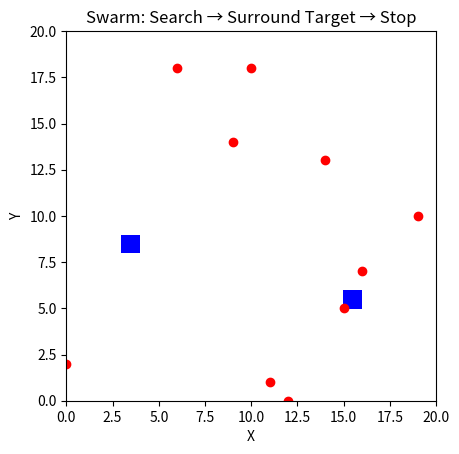

Write the Python code that produced this figure.
import numpy as np
import matplotlib.pyplot as plt
import matplotlib.animation as animation

# --- PARAMETERS ---
Lx, Ly = 20, 20
cell_size = 1.0
nx, ny = int(Lx / cell_size), int(Ly / cell_size)
N_robots = 10
steps = 800
margin = 5  # minimum distance from walls to circle

# --- OCCUPANCY GRID ---
grid = -np.ones((nx, ny))  # -1 unknown, 0 visited

# --- MULTIPLE TARGETS ---
num_targets = 2
targets = []
while len(targets) < num_targets:
    tx, ty = np.random.randint(0, nx), np.random.randint(0, ny)
    if (tx, ty) not in targets:
        targets.append((tx, ty))
        grid[tx, ty] = 2  # mark target

# --- ROBOTS ---
robots = np.column_stack(
    (np.random.randint(0, nx, N_robots), np.random.randint(0, ny, N_robots))
)
trajectories = [robots.copy()]


# --- HELPER FUNCTIONS ---
def boustrophedon_path(x_range, y_range):
    path = []
    for j, y in enumerate(y_range):
        if j % 2 == 0:
            for x in x_range:
                path.append((x, y))
        else:
            for x in reversed(x_range):
                path.append((x, y))
    return path


def wall_then_spiral(x0, y0, nx, ny):
    dists = [x0, nx - 1 - x0, y0, ny - 1 - y0]
    wall = np.argmin(dists)
    if wall == 0:
        start_x, start_y = 0, y0
        x_range = np.arange(0, nx)
        y_range = np.arange(start_y, ny)
    elif wall == 1:
        start_x, start_y = nx - 1, y0
        x_range = np.arange(nx - 1, -1, -1)
        y_range = np.arange(start_y, ny)
    elif wall == 2:
        start_x, start_y = x0, 0
        x_range = np.arange(0, nx)
        y_range = np.arange(0, ny)
    else:
        start_x, start_y = x0, ny - 1
        x_range = np.arange(0, nx)
        y_range = np.arange(ny - 1, -1, -1)

    path = []
    if wall in [0, 1]:
        step = -1 if x0 > start_x else 1
        for xx in range(x0, start_x + step, step):
            path.append((xx, y0))
    else:
        step = -1 if y0 > start_y else 1
        for yy in range(y0, start_y + step, step):
            path.append((x0, yy))
    path.extend(boustrophedon_path(x_range, y_range))
    return path


# --- PRECOMPUTE PATHS ---
paths = [wall_then_spiral(robots[i, 0], robots[i, 1], nx, ny) for i in range(N_robots)]
indices = np.zeros(N_robots, dtype=int)

# --- STATE FLAGS ---
target_found = False
chosen_target = None
surround_positions = None
all_stopped = False

# --- SIMULATION LOOP ---
for t in range(1, steps):
    if all_stopped:
        # Freeze all robots
        trajectories.append(robots.copy())
        continue

    if target_found:
        # Move robots toward surround positions
        done = True
        for i in range(N_robots):
            tx, ty = surround_positions[i]
            cx, cy = robots[i]
            if (cx, cy) != (tx, ty):
                done = False
                # Take one step closer
                if cx < tx:
                    cx += 1
                elif cx > tx:
                    cx -= 1
                if cy < ty:
                    cy += 1
                elif cy > ty:
                    cy -= 1
                robots[i] = [cx, cy]

        # If everyone reached their assigned surround position → stop all robots
        if done:
            all_stopped = True
            print(
                f"✅ All robots are surrounding target at {targets[chosen_target]} and have stopped."
            )

        trajectories.append(robots.copy())
        continue

    # Otherwise, keep searching
    for i in range(N_robots):
        if indices[i] < len(paths[i]):
            robots[i] = paths[i][indices[i]]
            indices[i] += 1

        x, y = robots[i]
        if (x, y) in targets and not target_found:
            tx, ty = x, y
            if (
                tx < margin
                or tx > nx - 1 - margin
                or ty < margin
                or ty > ny - 1 - margin
            ):
                print(
                    f"⚠️ Robot {i} found target at {tx, ty}, but too close to wall. Continuing search."
                )
            else:
                chosen_target = targets.index((tx, ty))
                target_found = True
                print(
                    f"🎯 Robot {i} found safe target at {tx, ty}. Robots are moving to surround it."
                )

                # Compute surround positions (evenly spaced around target block)
                surround_positions = {}
                radius = 3
                for j in range(N_robots):
                    angle = 2 * np.pi * j / N_robots
                    sx = tx + int(radius * np.cos(angle))
                    sy = ty + int(radius * np.sin(angle))
                    sx = min(max(0, sx), nx - 1)
                    sy = min(max(0, sy), ny - 1)
                    surround_positions[j] = (sx, sy)
                break

        elif grid[int(x), int(y)] != 2:
            grid[int(x), int(y)] = 0

    trajectories.append(robots.copy())

trajectories = np.array(trajectories)

# --- ANIMATION ---
fig, ax = plt.subplots()
cmap = plt.cm.get_cmap("gray_r", 3)
cmap_colors = cmap(np.arange(3))
cmap_colors[2] = np.array([0.0, 0.0, 1.0, 1.0])  # target = blue
cmap = plt.matplotlib.colors.ListedColormap(cmap_colors)

im = ax.imshow(grid.T, origin="lower", cmap=cmap, extent=[0, Lx, 0, Ly])
scat = ax.scatter(trajectories[0, :, 0], trajectories[0, :, 1], c="red", marker="o")
ax.set_title("Swarm: Search → Surround Target → Stop")
ax.set_xlabel("X")
ax.set_ylabel("Y")


def update(frame):
    im.set_data(grid.T)
    scat.set_offsets(trajectories[frame])
    return [im, scat]


ani = animation.FuncAnimation(
    fig, update, frames=len(trajectories), interval=100, blit=True
)
plt.show()
